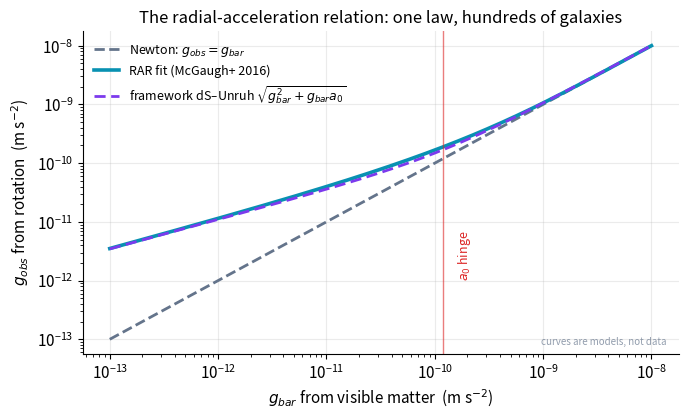

Write the Python code that produced this figure.
import numpy as np, matplotlib
matplotlib.use("Agg")
import matplotlib.pyplot as plt
plt.rcParams.update({"figure.dpi":150,"savefig.dpi":150,"font.size":11,
    "axes.grid":True,"grid.alpha":0.25,"axes.spines.top":False,"axes.spines.right":False,
    "axes.titlesize":12,"figure.facecolor":"white","axes.facecolor":"white"})
C_FW="#7c3aed"; C_NEWTON="#64748b"; C_MOND="#0891b2"; C_DATA="#dc2626"
fig, ax = plt.subplots(figsize=(7,4.3))
a0=1.2e-10
gbar=np.logspace(-13,-8,400)
gobs_rar=gbar/(1-np.exp(-np.sqrt(gbar/a0)))
gobs_fw=np.sqrt(gbar**2+gbar*a0)
ax.plot(gbar,gbar,ls="--",color=C_NEWTON,lw=2,label="Newton: $g_{obs}=g_{bar}$")
ax.plot(gbar,gobs_rar,color=C_MOND,lw=2.6,label="RAR fit (McGaugh+ 2016)")
ax.plot(gbar,gobs_fw,color=C_FW,lw=2,ls=(0,(4,2)),label=r"framework dS–Unruh $\sqrt{g_{bar}^2+g_{bar}a_0}$")
ax.axvline(a0,color=C_DATA,lw=1,alpha=0.6)
ax.text(a0*1.3,1e-12,r"$a_0$ hinge",color=C_DATA,fontsize=9,rotation=90,va="bottom")
ax.set_xscale("log");ax.set_yscale("log")
ax.set_xlabel(r"$g_{bar}$ from visible matter  (m s$^{-2}$)")
ax.set_ylabel(r"$g_{obs}$ from rotation  (m s$^{-2}$)")
ax.set_title("The radial-acceleration relation: one law, hundreds of galaxies")
ax.legend(frameon=False,loc="upper left",fontsize=9)
ax.text(0.98,0.03,"curves are models, not data",transform=ax.transAxes,ha="right",fontsize=7,color=C_NEWTON,alpha=0.7)
fig.tight_layout(); fig.savefig("ch19_rar.png", bbox_inches="tight"); print("ok")
